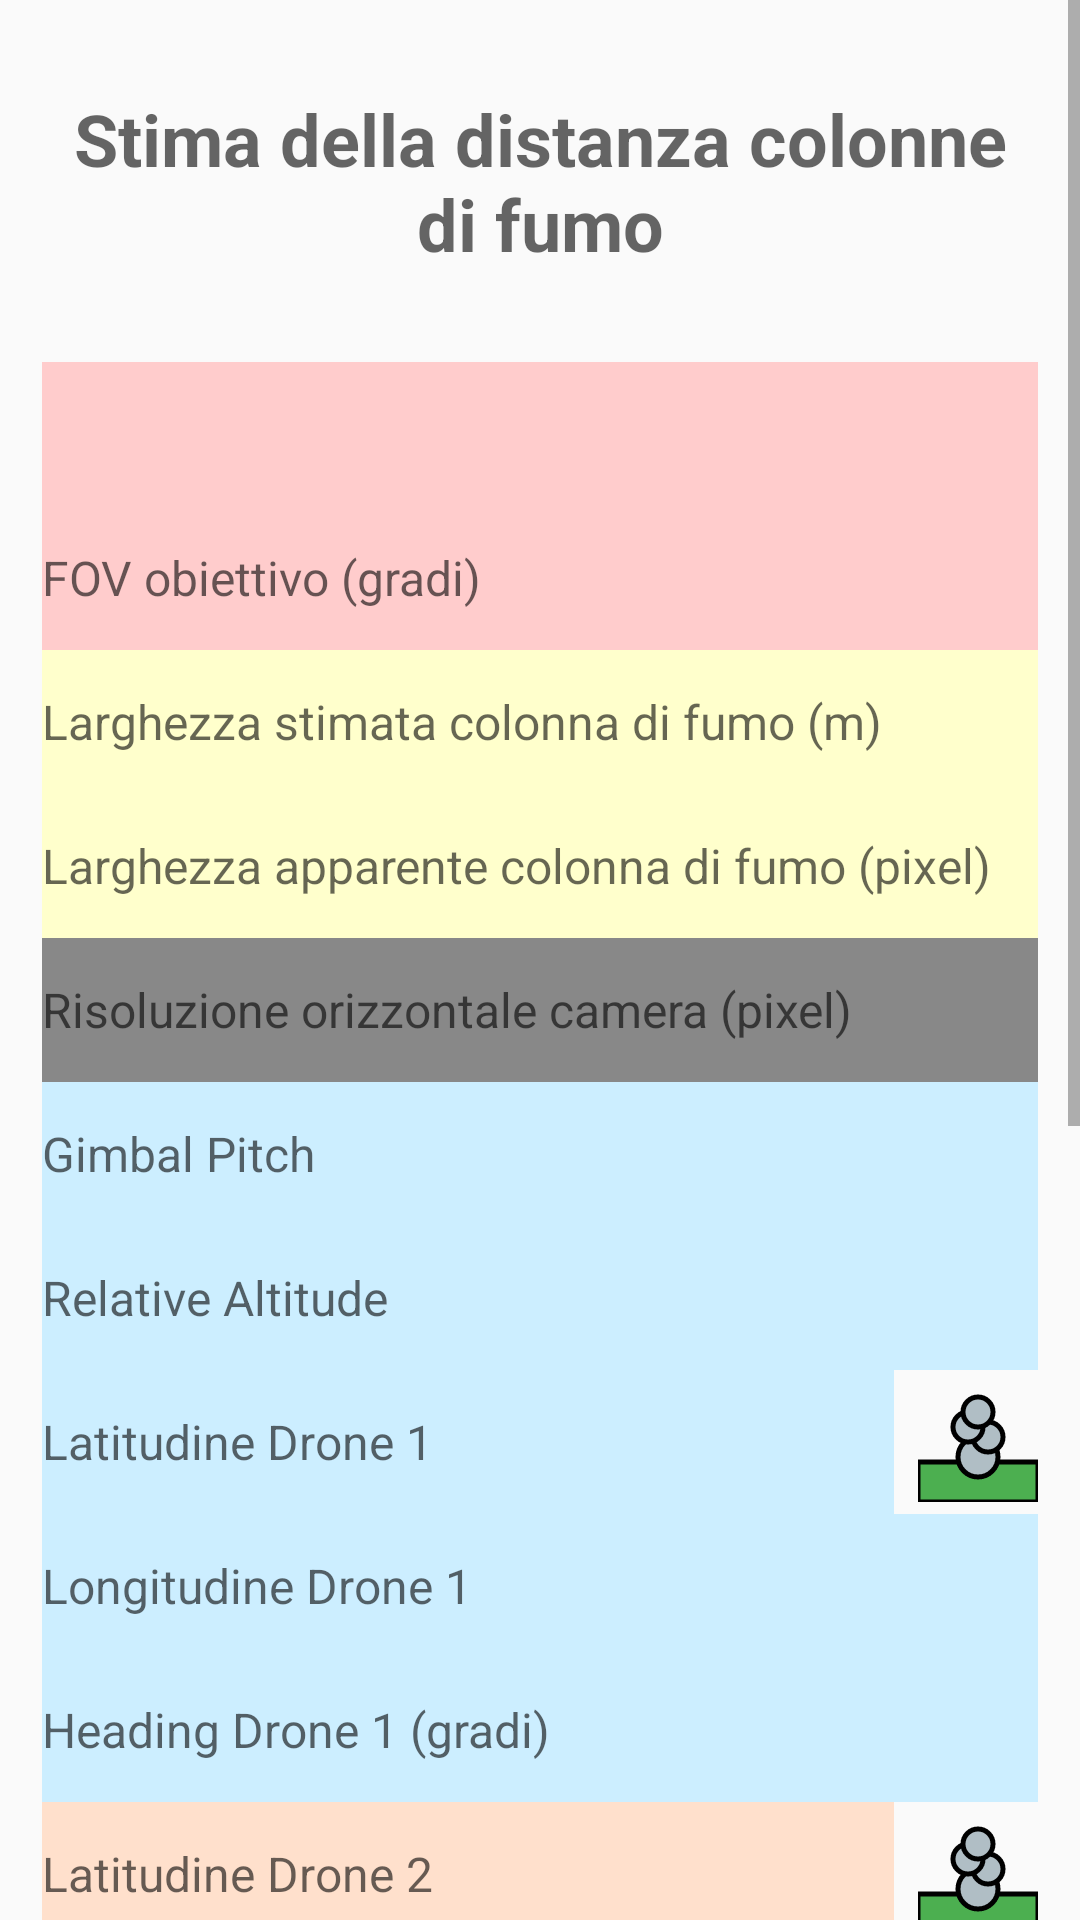

This screen was rendered from an Android layout file. Write that file and the resources it references.
<!-- AndroidManifest.xml: application theme Theme.AppCompat.Light -->
<!-- res/layout/activity_image_distance.xml -->
<?xml version="1.0" encoding="utf-8"?>
<ScrollView xmlns:android="http://schemas.android.com/apk/res/android"
    android:layout_width="match_parent"
    android:layout_height="match_parent"
    android:fillViewport="true">

    <LinearLayout
        android:layout_width="match_parent"
        android:layout_height="wrap_content"
        android:orientation="vertical"
        android:padding="14dp">

        
        <TextView
            android:id="@+id/titleText"
            android:layout_width="match_parent"
            android:layout_height="wrap_content"
            android:lines="2"
            android:hint="@string/titolo_hint"
            android:textSize="24sp"
            android:textStyle="bold"
            android:gravity="center"
            android:layout_marginTop="16dp"
            android:layout_marginBottom="30dp" />

        <Spinner
            android:id="@+id/spinnerFOV"
            android:layout_width="match_parent"
            android:layout_height="wrap_content"
            android:minHeight="48dp"
            android:background="@color/light_red"/>

        <EditText
            android:id="@+id/editFOV"
            android:layout_width="match_parent"
            android:layout_height="wrap_content"
            android:minHeight="48dp"
            android:hint="@string/fov_hint"
            android:inputType="numberDecimal"
            android:autofillHints="fov"
            android:textSize="16sp"
            android:background="@color/light_red"/>

        <EditText
            android:id="@+id/editLargStimFumom"
            android:layout_width="match_parent"
            android:layout_height="wrap_content"
            android:minHeight="48dp"
            android:hint="@string/column_width_hint"
            android:inputType="numberDecimal"
            android:autofillHints="column_width"
            android:textSize="16sp"
            android:background="@color/light_yellow"/>

        <EditText
            android:id="@+id/editLargAppFumoPx"
            android:layout_width="match_parent"
            android:layout_height="wrap_content"
            android:minHeight="48dp"
            android:hint="@string/apparent_width_hint"
            android:inputType="numberDecimal"
            android:autofillHints="apparent_width"
            android:textSize="16sp"
            android:background="@color/light_yellow"/>

        <EditText
            android:id="@+id/editCameraResolutionPx"
            android:layout_width="match_parent"
            android:layout_height="wrap_content"
            android:minHeight="48dp"
            android:hint="@string/camera_resolution_hint"
            android:inputType="numberDecimal"
            android:autofillHints="camera_resolution"
            android:textSize="16sp"
            android:background="@color/light_gray" />

        <EditText
            android:id="@+id/editgimbalPitch"
            android:layout_width="match_parent"
            android:layout_height="wrap_content"
            android:minHeight="48dp"
            android:hint="@string/gimbal_pitch_hint"
            android:inputType="numberDecimal"
            android:autofillHints="gimbalPitch"
            android:textSize="16sp"
            android:background="@color/light_blue" />

        <EditText
            android:id="@+id/editrelativeAltitude"
            android:layout_width="match_parent"
            android:layout_height="wrap_content"
            android:minHeight="48dp"
            android:hint="@string/relative_altitude_hint"
            android:inputType="numberDecimal"
            android:autofillHints="relativeAltitude"
            android:textSize="16sp"
            android:background="@color/light_blue" />

        <LinearLayout
            android:layout_width="match_parent"
            android:layout_height="wrap_content"
            android:orientation="horizontal"
            android:gravity="center_vertical">

            <EditText
                android:id="@+id/editLat1"
                android:layout_width="0dp"
                android:layout_height="wrap_content"
                android:layout_weight="1"
                android:minHeight="48dp"
                android:hint="@string/drone1_lat_hint"
                android:inputType="numberDecimal"
                android:autofillHints="latitude"
                android:textSize="16sp"
                android:background="@color/light_blue" />

            <ImageView
                android:id="@+id/iconSelectImage1"
                android:layout_width="40dp"
                android:layout_height="40dp"
                android:layout_marginStart="8dp"
                android:src="@drawable/colonna_fumo"
                android:contentDescription="@string/icon_Select_Image1"
                android:clickable="true"
                android:focusable="true"/>
        </LinearLayout>

        <EditText
            android:id="@+id/editLon1"
            android:layout_width="match_parent"
            android:layout_height="wrap_content"
            android:minHeight="48dp"
            android:hint="@string/drone1_lon_hint"
            android:inputType="numberDecimal"
            android:autofillHints="longitude"
            android:textSize="16sp"
            android:background="@color/light_blue" />

        <EditText
            android:id="@+id/editHeading1"
            android:layout_width="match_parent"
            android:layout_height="wrap_content"
            android:minHeight="48dp"
            android:hint="@string/drone1_heading_hint"
            android:inputType="numberDecimal"
            android:autofillHints="heading"
            android:textSize="16sp"
            android:background="@color/light_blue" />

        <LinearLayout
            android:layout_width="match_parent"
            android:layout_height="wrap_content"
            android:orientation="horizontal"
            android:gravity="center_vertical">

            <EditText
                android:id="@+id/editLat2"
                android:layout_width="0dp"
                android:layout_height="wrap_content"
                android:layout_weight="1"
                android:minHeight="48dp"
                android:hint="@string/drone2_lat_hint"
                android:inputType="numberDecimal"
                android:autofillHints="latitude"
                android:textSize="16sp"
                android:background="@color/light_orange" />

            <ImageView
                android:id="@+id/iconSelectImage2"
                android:layout_width="40dp"
                android:layout_height="40dp"
                android:layout_marginStart="8dp"
                android:src="@drawable/colonna_fumo"
                android:contentDescription="@string/icon_Select_Image1"
                android:clickable="true"
                android:focusable="true"/>
        </LinearLayout>


        <EditText
            android:id="@+id/editLon2"
            android:layout_width="match_parent"
            android:layout_height="wrap_content"
            android:minHeight="48dp"
            android:hint="@string/drone2_lon_hint"
            android:inputType="numberDecimal"
            android:autofillHints="longitude"
            android:textSize="16sp"
            android:background="@color/light_orange"/>

        <EditText
            android:id="@+id/editHeading2"
            android:layout_width="match_parent"
            android:layout_height="wrap_content"
            android:minHeight="48dp"
            android:hint="@string/drone2_heading_hint"
            android:inputType="numberDecimal"
            android:autofillHints="heading"
            android:textSize="16sp"
            android:background="@color/light_orange"/>

        <androidx.appcompat.widget.SwitchCompat
            android:id="@+id/algorithmSwitch"
            android:layout_width="wrap_content"
            android:layout_height="wrap_content"
            android:minHeight="48dp"
            android:text="@string/use_two_drones" />

        <Button
            android:id="@+id/btnCalcola"
            android:layout_width="match_parent"
            android:layout_height="wrap_content"
            android:text="📐 Calcola distanza"
            android:background="@drawable/rounded_button_green"
            android:textColor="@color/button_text_color"
            android:textAllCaps="false"
            android:layout_marginTop="12dp" />

        <LinearLayout
            android:layout_width="match_parent"
            android:layout_height="wrap_content"
            android:orientation="horizontal"
            android:gravity="center"
            android:layout_marginTop="10dp"
            android:layout_marginBottom="10dp">

            <Button
                android:id="@+id/btnShowMap"
                android:layout_width="wrap_content"
                android:layout_height="wrap_content"
                android:text=" 🗺️ Mostra su Mappa "
                android:background="@drawable/rounded_button_blue"
                android:textColor="@color/button_text_color"
                android:textAllCaps="false"
                android:layout_margin="12dp"/>

            <Button
                android:id="@+id/btnInfo"
                android:layout_width="wrap_content"
                android:layout_height="wrap_content"
                android:text=" ℹ️ Istruzioni "
                android:background="@drawable/rounded_button_blue"
                android:textColor="@color/button_text_color"
                android:textAllCaps="false"
                android:layout_margin="12dp"/>

        </LinearLayout>


        <Button
            android:id="@+id/btnClose"
            android:layout_width="match_parent"
            android:layout_height="wrap_content"
            android:text="❌ Chiudi"
            android:background="@drawable/rounded_button_blue"
            android:textColor="@color/button_text_color"
            android:textAllCaps="false"
            android:layout_marginTop="12dp"
            android:layout_marginBottom="12dp" />


        <TextView
            android:id="@+id/textResult"
            android:layout_width="match_parent"
            android:layout_height="wrap_content"
            android:text="@string/text_result"
            android:textSize="16sp"
            android:padding="10dp" />

        <FrameLayout
            android:layout_width="match_parent"
            android:layout_height="match_parent">

            <com.github.chrisbanes.photoview.PhotoView
                android:id="@+id/imagePreview"
                android:layout_width="match_parent"
                android:layout_height="wrap_content"
                android:scaleType="center"
                android:adjustViewBounds="true"/>

            <com.kwos.dronepilotapp.ui.DrawView
                android:id="@+id/drawView"
                android:layout_width="match_parent"
                android:layout_height="match_parent"/>
        </FrameLayout>


    </LinearLayout>
</ScrollView>
<!-- resources referenced by this layout -->
<resources>
  <color name="button_text_color">#FFFFFF</color>
  <color name="light_blue">#CCEEFF</color>
  <color name="light_gray">#888888</color>
  <color name="light_orange">#FFE0CC</color>
  <color name="light_red">#FFCCCC</color>
  <color name="light_yellow">#FFFFCC</color>
  <!-- drawable colonna_fumo (drawable) -->
  <vector xmlns:android="http://schemas.android.com/apk/res/android"
      android:width="24dp"
      android:height="24dp"
      android:viewportWidth="24"
      android:viewportHeight="24">
    <path
        android:pathData="M0,16h24v8h-24z"
        android:strokeWidth="1"
        android:fillColor="#4CAF50"
        android:strokeColor="#000000"/>
    <path
        android:pathData="M12,15m-4,0a4,4 0,1 1,8 0a4,4 0,1 1,-8 0"
        android:strokeWidth="1"
        android:fillColor="#B0BEC5"
        android:strokeColor="#000000"/>
    <path
        android:pathData="M14,11m-3,0a3,3 0,1 1,6 0a3,3 0,1 1,-6 0"
        android:strokeWidth="1"
        android:fillColor="#B0BEC5"
        android:strokeColor="#000000"/>
    <path
        android:pathData="M10,9m-3,0a3,3 0,1 1,6 0a3,3 0,1 1,-6 0"
        android:strokeWidth="1"
        android:fillColor="#B0BEC5"
        android:strokeColor="#000000"/>
    <path
        android:pathData="M12,6m-3,0a3,3 0,1 1,6 0a3,3 0,1 1,-6 0"
        android:strokeWidth="1"
        android:fillColor="#B0BEC5"
        android:strokeColor="#000000"/>
  </vector>
  <!-- drawable rounded_button_blue (drawable) -->
  <shape xmlns:android="http://schemas.android.com/apk/res/android" android:shape="rectangle">
      <solid android:color="#007bff" />
      <corners android:radius="24dp" />
  </shape>
  <!-- drawable rounded_button_green (drawable) -->
  <shape xmlns:android="http://schemas.android.com/apk/res/android" android:shape="rectangle">
      <solid android:color="#28a745" />
      <corners android:radius="24dp" />
  </shape>
  <string name="apparent_width_hint">Larghezza apparente colonna di fumo (pixel)</string>
  <string name="camera_resolution_hint">Risoluzione orizzontale camera (pixel)</string>
  <string name="column_width_hint">Larghezza stimata colonna di fumo (m)</string>
  <string name="drone1_heading_hint">Heading Drone 1 (gradi)</string>
  <string name="drone1_lat_hint">Latitudine Drone 1</string>
  <string name="drone1_lon_hint">Longitudine Drone 1</string>
  <string name="drone2_heading_hint">Heading Drone 2 (gradi)</string>
  <string name="drone2_lat_hint">Latitudine Drone 2</string>
  <string name="drone2_lon_hint">Longitudine Drone 2</string>
  <string name="fov_hint">FOV obiettivo (gradi)</string>
  <string name="gimbal_pitch_hint">Gimbal Pitch</string>
  <string name="icon_Select_Image1">Seleziona immagine Drone 1</string>
  <string name="relative_altitude_hint">Relative Altitude</string>
  <string name="text_result">Risultato</string>
  <string name="titolo_hint">Stima della distanza colonne di fumo</string>
  <string name="use_two_drones">Switch algoritmo - Usa due droni</string>
</resources>
